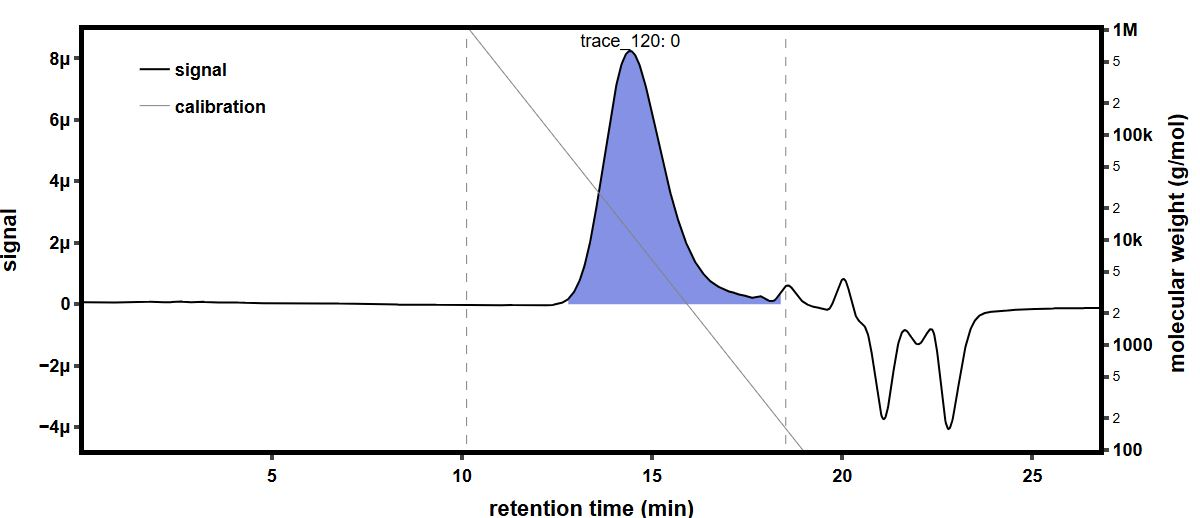

The table this chart was drawn from, first rows:
time (min), raw light scattering data: detector volt…, raw light scattering data: detector volt…, raw light scattering data: detector volt…, raw light scattering data: detector volt…, raw light scattering data: detector volt…, raw light scattering data: detector volt…, raw light scattering data: detector volt…, raw light scattering data: detector volt…, raw UV absorbance data: detector voltage…, differential refractive index data: diff…, Forward Laser Monitor: Forward Laser Mon…, Auto-inject Signal: Auto-inject Signal, Auto-inject Signal: Auto-inject Signal, absolute refractive index data: absolute…
-0.1702, 0.02587, 0.01478, 0.03951, 0.02823, 0.0328, 0.02699, 0.04111, 0.01608, , -0.0002798, 1.006, , 1.44
-0.1533, 0.02587, 0.01478, 0.03952, 0.02822, 0.0328, 0.02699, 0.04111, 0.01608, , -0.0002798, 1.006, , 1.44
-0.1365, 0.02588, 0.01479, 0.03952, 0.02823, 0.0328, 0.02699, 0.04111, 0.01609, , -0.0002798, 1.006, , 1.44
-0.1197, 0.02587, 0.01479, 0.03952, 0.02823, 0.0328, 0.02699, 0.04111, 0.01608, , -0.0002798, 1.006, , 1.44
-0.1028, 0.02587, 0.01479, 0.03952, 0.02823, 0.0328, 0.02699, 0.0411, 0.01608, , -0.0002798, 1.006, , 1.44
-0.08601, 0.02587, 0.01479, 0.03952, 0.02823, 0.0328, 0.02699, 0.04111, 0.01609, , -0.0002798, 1.005, , 1.44
-0.06917, 0.02587, 0.01479, 0.03952, 0.02823, 0.0328, 0.02699, 0.0411, 0.01608, , -0.0002798, 1.005, , 1.44
-0.05234, 0.02587, 0.01478, 0.03952, 0.02823, 0.0328, 0.02699, 0.0411, 0.01608, , -0.0002798, 1.005, , 1.44
-0.0355, 0.02587, 0.01478, 0.03951, 0.02823, 0.0328, 0.02699, 0.0411, 0.01608, , -0.0002798, 1.006, , 1.44
-0.01867, 0.02587, 0.01479, 0.03952, 0.02823, 0.03279, 0.02699, 0.0411, 0.01608, , -0.0002798, 1.006, , 1.44
-0.001833, 0.02587, 0.01479, 0.03952, 0.02823, 0.0328, 0.02699, 0.0411, 0.01608, , -0.0002798, 1.006, , 1.44
0.015, 0.02587, 0.01479, 0.03952, 0.02822, 0.0328, 0.02699, 0.04111, 0.01608, , -0.0002798, 1.006, , 1.44
0.03184, 0.02587, 0.01478, 0.03952, 0.02823, 0.0328, 0.02699, 0.04111, 0.01608, , -0.0002798, 1.006, , 1.44
0.04867, 0.02587, 0.01478, 0.03952, 0.02823, 0.0328, 0.02699, 0.04111, 0.01608, , -0.0002798, 1.006, , 1.44
0.06551, 0.02587, 0.01479, 0.03952, 0.02823, 0.0328, 0.02699, 0.0411, 0.01608, , -0.0002798, 1.006, , 1.44
0.08234, 0.02587, 0.01479, 0.03952, 0.02823, 0.0328, 0.027, 0.0411, 0.01608, 0.05481, -0.0002798, 1.006, , 1.44
0.09917, 0.02587, 0.01479, 0.03952, 0.02823, 0.0328, 0.02699, 0.0411, 0.01608, 0.05481, -0.0002798, 1.006, , 1.44
0.116, 0.02587, 0.01479, 0.03952, 0.02823, 0.0328, 0.02699, 0.04111, 0.01608, 0.05482, -0.0002798, 1.006, , 1.44
0.1328, 0.02587, 0.01479, 0.03951, 0.02823, 0.0328, 0.02699, 0.04111, 0.01608, 0.05482, -0.0002798, 1.006, , 1.44
0.1497, 0.02587, 0.01479, 0.03951, 0.02823, 0.0328, 0.02699, 0.04111, 0.01609, 0.05482, -0.0002798, 1.006, , 1.44
0.1665, 0.02587, 0.01478, 0.03952, 0.02823, 0.0328, 0.02699, 0.04111, 0.01609, 0.05482, -0.0002798, 1.006, , 1.44
0.1833, 0.02587, 0.01479, 0.03952, 0.02823, 0.0328, 0.02699, 0.04111, 0.01609, 0.05482, -0.0002798, 1.005, , 1.44
0.2002, 0.02587, 0.01479, 0.03951, 0.02822, 0.0328, 0.02699, 0.0411, 0.01608, 0.05482, -0.0002798, 1.006, , 1.44
0.217, 0.02587, 0.01479, 0.03951, 0.02823, 0.0328, 0.02699, 0.04111, 0.01609, 0.05482, -0.0002798, 1.006, , 1.44
0.2339, 0.02587, 0.01479, 0.03952, 0.02823, 0.0328, 0.02699, 0.04111, 0.01609, 0.05482, -0.0002798, 1.006, , 1.44
0.2507, 0.02587, 0.01479, 0.03952, 0.02823, 0.0328, 0.02699, 0.04111, 0.01609, 0.05482, -0.0002798, 1.006, , 1.44
0.2675, 0.02587, 0.01479, 0.03952, 0.02823, 0.0328, 0.02699, 0.0411, 0.01608, 0.05482, -0.0002798, 1.006, , 1.44
0.2844, 0.02587, 0.01479, 0.03952, 0.02823, 0.0328, 0.02699, 0.0411, 0.01608, 0.05482, -0.0002798, 1.006, , 1.44
0.3012, 0.02587, 0.01479, 0.03952, 0.02823, 0.0328, 0.02699, 0.04111, 0.01608, 0.05482, -0.0002798, 1.006, , 1.44
0.318, 0.02587, 0.01479, 0.03952, 0.02823, 0.0328, 0.02699, 0.04111, 0.01608, 0.05482, -0.0002799, 1.006, , 1.44
0.3349, 0.02587, 0.01479, 0.03951, 0.02823, 0.0328, 0.02699, 0.04111, 0.01608, 0.05482, -0.0002799, 1.006, , 1.44
0.3517, 0.02587, 0.01479, 0.03951, 0.02823, 0.0328, 0.02699, 0.04111, 0.01608, 0.05482, -0.0002798, 1.006, , 1.44
0.3685, 0.02587, 0.01479, 0.03952, 0.02823, 0.0328, 0.02699, 0.0411, 0.01608, 0.05482, -0.0002798, 1.006, , 1.44
0.3854, 0.02587, 0.01479, 0.03952, 0.02823, 0.0328, 0.02699, 0.0411, 0.01608, 0.05482, -0.0002799, 1.006, , 1.44
0.4022, 0.02587, 0.01479, 0.03952, 0.02823, 0.0328, 0.02699, 0.04111, 0.01608, 0.05482, -0.0002799, 1.005, , 1.44
0.419, 0.02587, 0.01478, 0.03952, 0.02823, 0.0328, 0.02699, 0.0411, 0.01608, 0.05483, -0.0002799, 1.006, , 1.44
0.4359, 0.02587, 0.01478, 0.03952, 0.02823, 0.0328, 0.02699, 0.0411, 0.01608, 0.05483, -0.0002799, 1.006, , 1.44
0.4527, 0.02587, 0.01479, 0.03952, 0.02823, 0.0328, 0.02699, 0.0411, 0.01608, 0.05482, -0.0002798, 1.006, , 1.44
0.4695, 0.02587, 0.01479, 0.03952, 0.02823, 0.0328, 0.02699, 0.0411, 0.01608, 0.05482, -0.0002799, 1.006, , 1.44
0.4864, 0.02587, 0.01478, 0.03952, 0.02823, 0.0328, 0.027, 0.0411, 0.01608, 0.05483, -0.0002798, 1.006, , 1.44
0.5032, 0.02587, 0.01478, 0.03952, 0.02823, 0.03281, 0.02699, 0.04111, 0.01608, 0.05483, -0.0002798, 1.006, , 1.44
0.52, 0.02587, 0.01478, 0.03952, 0.02823, 0.0328, 0.02699, 0.04111, 0.01608, 0.05483, -0.0002798, 1.006, , 1.44
0.5369, 0.02587, 0.01479, 0.03952, 0.02823, 0.0328, 0.02699, 0.04111, 0.01608, 0.05483, -0.0002798, 1.006, , 1.44
0.5537, 0.02587, 0.01479, 0.03952, 0.02823, 0.0328, 0.02699, 0.04111, 0.01608, 0.05483, -0.0002798, 1.006, , 1.44
0.5705, 0.02587, 0.01479, 0.03952, 0.02823, 0.0328, 0.027, 0.04111, 0.01608, 0.05484, -0.0002798, 1.006, , 1.44
0.5874, 0.02587, 0.01479, 0.03952, 0.02823, 0.0328, 0.027, 0.04111, 0.01608, 0.05484, -0.0002798, 1.006, , 1.44
0.6042, 0.02587, 0.01479, 0.03952, 0.02823, 0.0328, 0.02699, 0.04111, 0.01608, 0.05484, -0.0002798, 1.006, , 1.44
0.621, 0.02587, 0.01479, 0.03952, 0.02823, 0.0328, 0.02699, 0.04111, 0.01608, 0.05484, -0.0002798, 1.006, , 1.44
0.6379, 0.02587, 0.01479, 0.03952, 0.02823, 0.0328, 0.02699, 0.04111, 0.01608, 0.05484, -0.0002798, 1.006, , 1.44
0.6547, 0.02587, 0.01479, 0.03952, 0.02823, 0.0328, 0.02699, 0.04111, 0.01609, 0.05484, -0.0002799, 1.006, , 1.44
0.6715, 0.02587, 0.01479, 0.03952, 0.02823, 0.0328, 0.02699, 0.04111, 0.01609, 0.05484, -0.0002799, 1.006, , 1.44
0.6884, 0.02587, 0.01479, 0.03952, 0.02823, 0.0328, 0.02699, 0.04111, 0.01608, 0.05484, -0.0002799, 1.006, , 1.44
0.7052, 0.02587, 0.01479, 0.03952, 0.02823, 0.0328, 0.02699, 0.0411, 0.01608, 0.05484, -0.0002798, 1.006, , 1.44
0.7221, 0.02587, 0.01479, 0.03952, 0.02823, 0.0328, 0.02699, 0.0411, 0.01608, 0.05485, -0.0002798, 1.006, , 1.44
0.7389, 0.02587, 0.01479, 0.03952, 0.02823, 0.0328, 0.02699, 0.04111, 0.01608, 0.05485, -0.0002798, 1.006, , 1.44
0.7557, 0.02587, 0.01479, 0.03952, 0.02823, 0.0328, 0.027, 0.04111, 0.01608, 0.05485, -0.0002799, 1.006, , 1.44
0.7726, 0.02587, 0.01479, 0.03952, 0.02823, 0.0328, 0.02699, 0.04111, 0.01608, 0.05485, -0.0002799, 1.006, , 1.44
0.7894, 0.02587, 0.01479, 0.03952, 0.02823, 0.0328, 0.02699, 0.04111, 0.01608, 0.05486, -0.0002799, 1.006, , 1.44
0.8062, 0.02587, 0.01479, 0.03952, 0.02823, 0.0328, 0.02699, 0.04111, 0.01608, 0.05486, -0.0002798, 1.006, , 1.44
0.8231, 0.02587, 0.01479, 0.03952, 0.02823, 0.0328, 0.02699, 0.04111, 0.01608, 0.05486, -0.0002798, 1.006, , 1.44
... 1,603 more rows
